Run: headless pygame with SDL's dummy video driver; simulated clock (each Clock.tick advances the game by its frame time, no real sleeping); random seed 0; keys injected as events and as key.get_pressed() state; no mouse input.
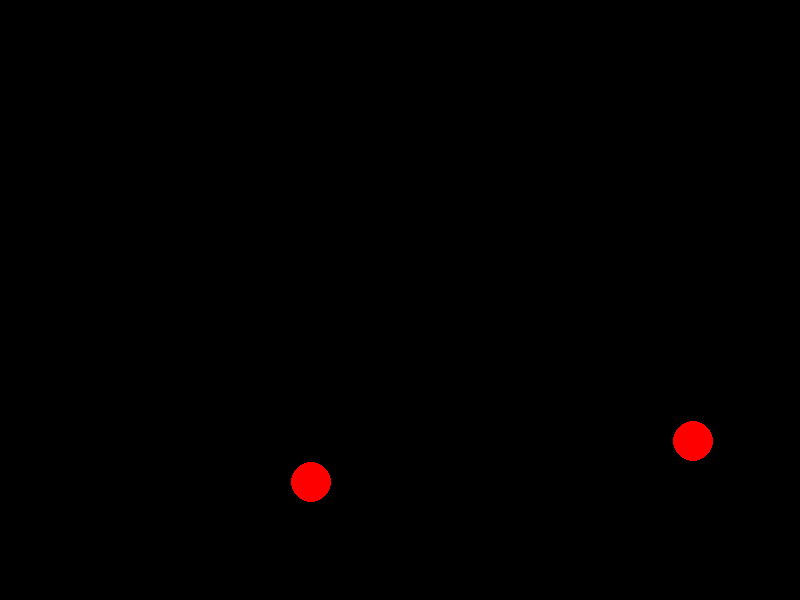
Frame 1 of 4 · flips 1–60 · no input
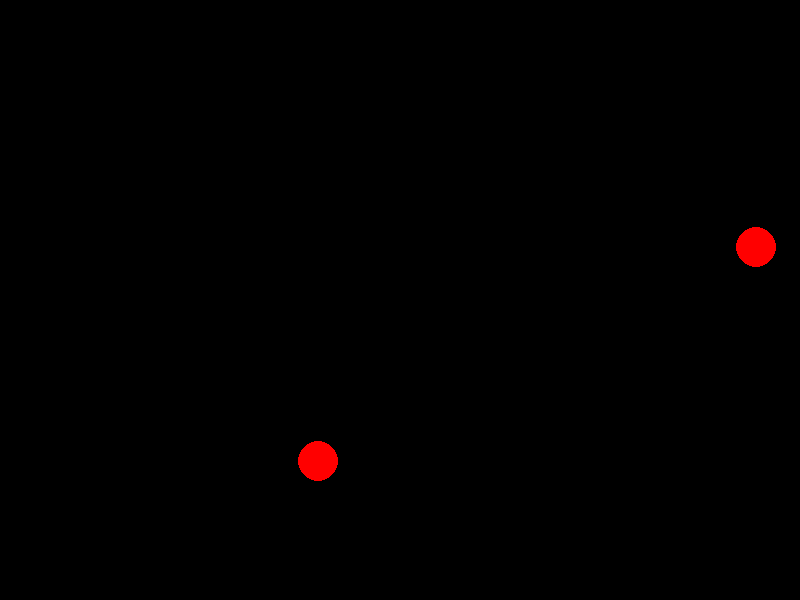
Frame 2 of 4 · flips 61–180 · tapped SPACE, RETURN · held RIGHT (→), D
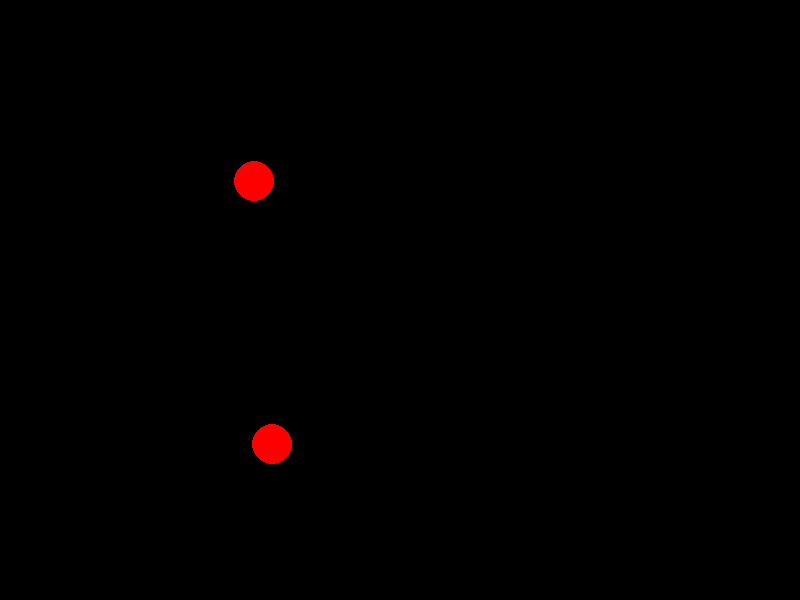
Frame 3 of 4 · flips 181–300 · held DOWN (↓), S
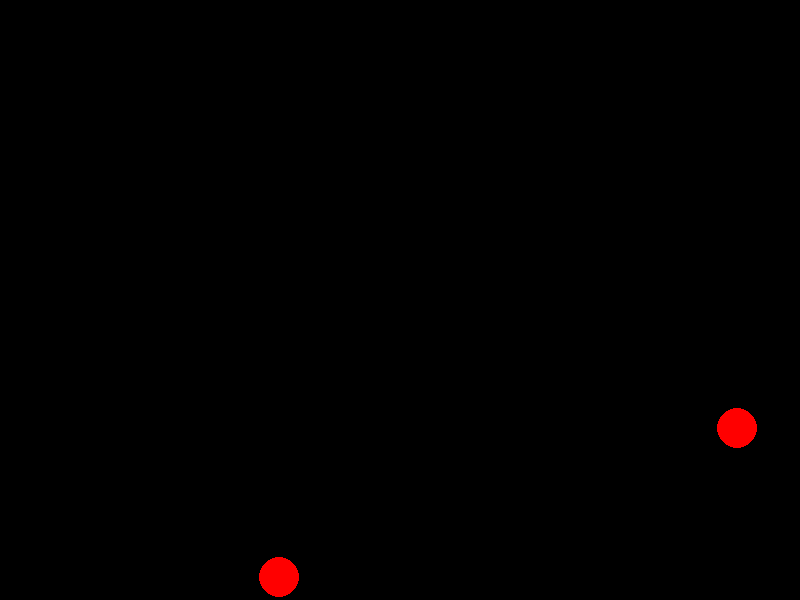
Frame 4 of 4 · flips 301–420 · held LEFT (←), A, UP (↑), W

The pygame program that drew these frames:

import pygame
import random

# Constants
WIDTH, HEIGHT = 800, 600
DOT_RADIUS = 20
DOT_COLOR = (255, 0, 0)  # Red
BACKGROUND_COLOR = (0, 0, 0)  # Black
SPEED = 5

# Initialize Pygame
pygame.init()
screen = pygame.display.set_mode((WIDTH, HEIGHT))
pygame.display.set_caption("Dot Clash Simulation")

# Initialize dot positions and velocities
dot1_x, dot1_y = random.randint(DOT_RADIUS, WIDTH - DOT_RADIUS), random.randint(DOT_RADIUS, HEIGHT - DOT_RADIUS)
dot2_x, dot2_y = random.randint(DOT_RADIUS, WIDTH - DOT_RADIUS), random.randint(DOT_RADIUS, HEIGHT - DOT_RADIUS)
dot1_vel_x, dot1_vel_y = random.uniform(-SPEED, SPEED), random.uniform(-SPEED, SPEED)
dot2_vel_x, dot2_vel_y = random.uniform(-SPEED, SPEED), random.uniform(-SPEED, SPEED)

running = True
clock = pygame.time.Clock()

while running:
    for event in pygame.event.get():
        if event.type == pygame.QUIT:
            running = False

    # Move the dots
    dot1_x += dot1_vel_x
    dot1_y += dot1_vel_y
    dot2_x += dot2_vel_x
    dot2_y += dot2_vel_y

    # Check for collisions with the screen edges and bounce back
    if dot1_x < DOT_RADIUS or dot1_x > WIDTH - DOT_RADIUS:
        dot1_vel_x = -dot1_vel_x
    if dot1_y < DOT_RADIUS or dot1_y > HEIGHT - DOT_RADIUS:
        dot1_vel_y = -dot1_vel_y

    if dot2_x < DOT_RADIUS or dot2_x > WIDTH - DOT_RADIUS:
        dot2_vel_x = -dot2_vel_x
    if dot2_y < DOT_RADIUS or dot2_y > HEIGHT - DOT_RADIUS:
        dot2_vel_y = -dot2_vel_y

    # Check for collision between the two dots
    distance = ((dot1_x - dot2_x) ** 2 + (dot1_y - dot2_y) ** 2) ** 0.5
    if distance <= 2 * DOT_RADIUS:
        dot1_vel_x, dot2_vel_x = dot2_vel_x, dot1_vel_x
        dot1_vel_y, dot2_vel_y = dot2_vel_y, dot1_vel_y

    # Clear the screen
    screen.fill(BACKGROUND_COLOR)

    # Draw the dots
    pygame.draw.circle(screen, DOT_COLOR, (int(dot1_x), int(dot1_y),), DOT_RADIUS)
    pygame.draw.circle(screen, DOT_COLOR, (int(dot2_x), int(dot2_y),), DOT_RADIUS)

    pygame.display.flip()
    clock.tick(60)

pygame.quit()
